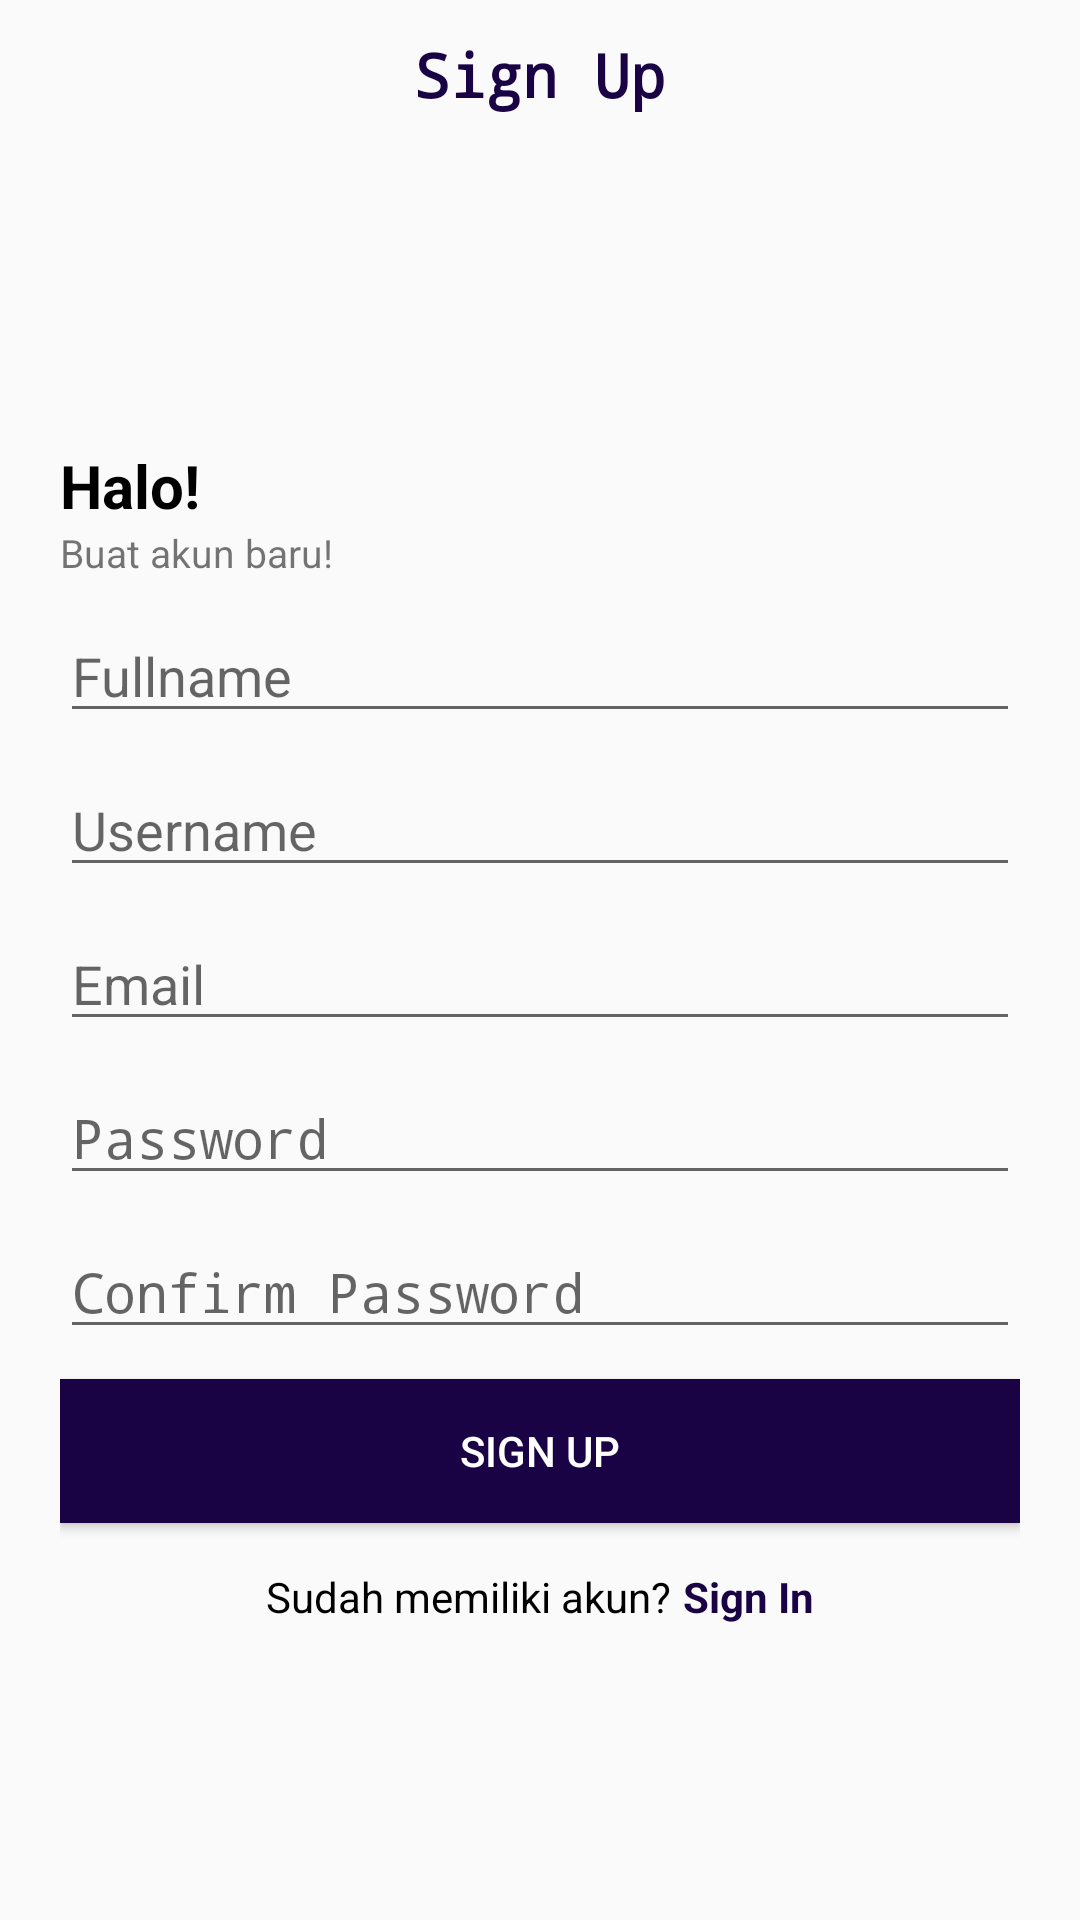

Here is an Android app screen rendered from its layout file. Give the layout XML and the strings, colors and styles it references.
<!-- AndroidManifest.xml: application theme Theme.EsportEsemka -->
<!-- res/layout/activity_sign_up.xml -->
<?xml version="1.0" encoding="utf-8"?>

<LinearLayout xmlns:android="http://schemas.android.com/apk/res/android"
    android:orientation="vertical"
    android:layout_width="match_parent"
    android:layout_height="match_parent">
    <RelativeLayout
        android:layout_width="match_parent"
        android:layout_height="50dp"
        android:gravity="center">
        <ImageButton
            android:layout_width="20dp"
            android:layout_height="20dp"
            android:layout_marginLeft="20dp"
            android:layout_marginTop="5dp"
            android:background="@drawable/icon_arrow_back"/>
        <TextView
            android:layout_width="match_parent"
            android:layout_height="wrap_content"
            android:textAlignment="center"
            android:textColor="@color/background"
            android:textSize="20dp"
            android:textStyle="bold"
            android:fontFamily="monospace"
            android:text="Sign Up" />
    </RelativeLayout>
    <LinearLayout
        android:layout_width="match_parent"
        android:layout_height="match_parent"
        android:gravity="center"
        android:orientation="vertical"
        android:layout_marginHorizontal="20dp">
        <TextView
            android:layout_width="match_parent"
            android:layout_height="wrap_content"
            android:textStyle="bold"
            android:textColor="@color/black"
            android:textSize="20dp"
            android:text="Halo!" />
        <TextView
            android:layout_width="match_parent"
            android:layout_height="wrap_content"
            android:textSize="13dp"
            android:text="Buat akun baru!" />
        <EditText
            android:id="@+id/input_fullname"
            android:layout_width="match_parent"
            android:layout_height="wrap_content"
            android:layout_marginTop="10dp"
            android:hint="Fullname" />
        <EditText
            android:id="@+id/input_username"
            android:layout_width="match_parent"
            android:layout_height="wrap_content"
            android:layout_marginTop="10dp"
            android:hint="Username" />
        <EditText
            android:id="@+id/input_email"
            android:layout_width="match_parent"
            android:layout_height="wrap_content"
            android:layout_marginTop="10dp"
            android:hint="Email" />
        <EditText
            android:id="@+id/input_password"
            android:layout_width="match_parent"
            android:layout_height="wrap_content"
            android:layout_marginTop="10dp"
            android:inputType="textPassword"
            android:hint="Password" />
        <EditText
            android:id="@+id/input_confirm_password"
            android:layout_width="match_parent"
            android:layout_height="wrap_content"
            android:layout_marginTop="10dp"
            android:inputType="textPassword"
            android:hint="Confirm Password" />
        <Button
            android:id="@+id/btn_sign_in"
            android:layout_width="match_parent"
            android:layout_height="wrap_content"
            android:layout_marginTop="10dp"
            android:background="@color/background"
            android:textColor="@color/white"
            android:text="Sign Up"/>
        <LinearLayout
            android:layout_width="match_parent"
            android:layout_height="wrap_content"
            android:layout_marginTop="15dp"
            android:gravity="center">
            <TextView
                android:layout_width="wrap_content"
                android:layout_height="wrap_content"
                android:textColor="@color/black"
                android:text="Sudah memiliki akun?"/>
            <TextView
                android:layout_width="wrap_content"
                android:layout_height="wrap_content"
                android:layout_marginLeft="4dp"
                android:textStyle="bold"
                android:textColor="@color/background"
                android:text="Sign In"/>
        </LinearLayout>
    </LinearLayout>
</LinearLayout>
<!-- resources referenced by this layout -->
<resources>
  <color name="background">#190345</color>
  <color name="black">#FF000000</color>
  <color name="white">#FFFFFFFF</color>
  <style name="Theme.EsportEsemka" parent="android:Theme.Material.Light.NoActionBar" />
</resources>
